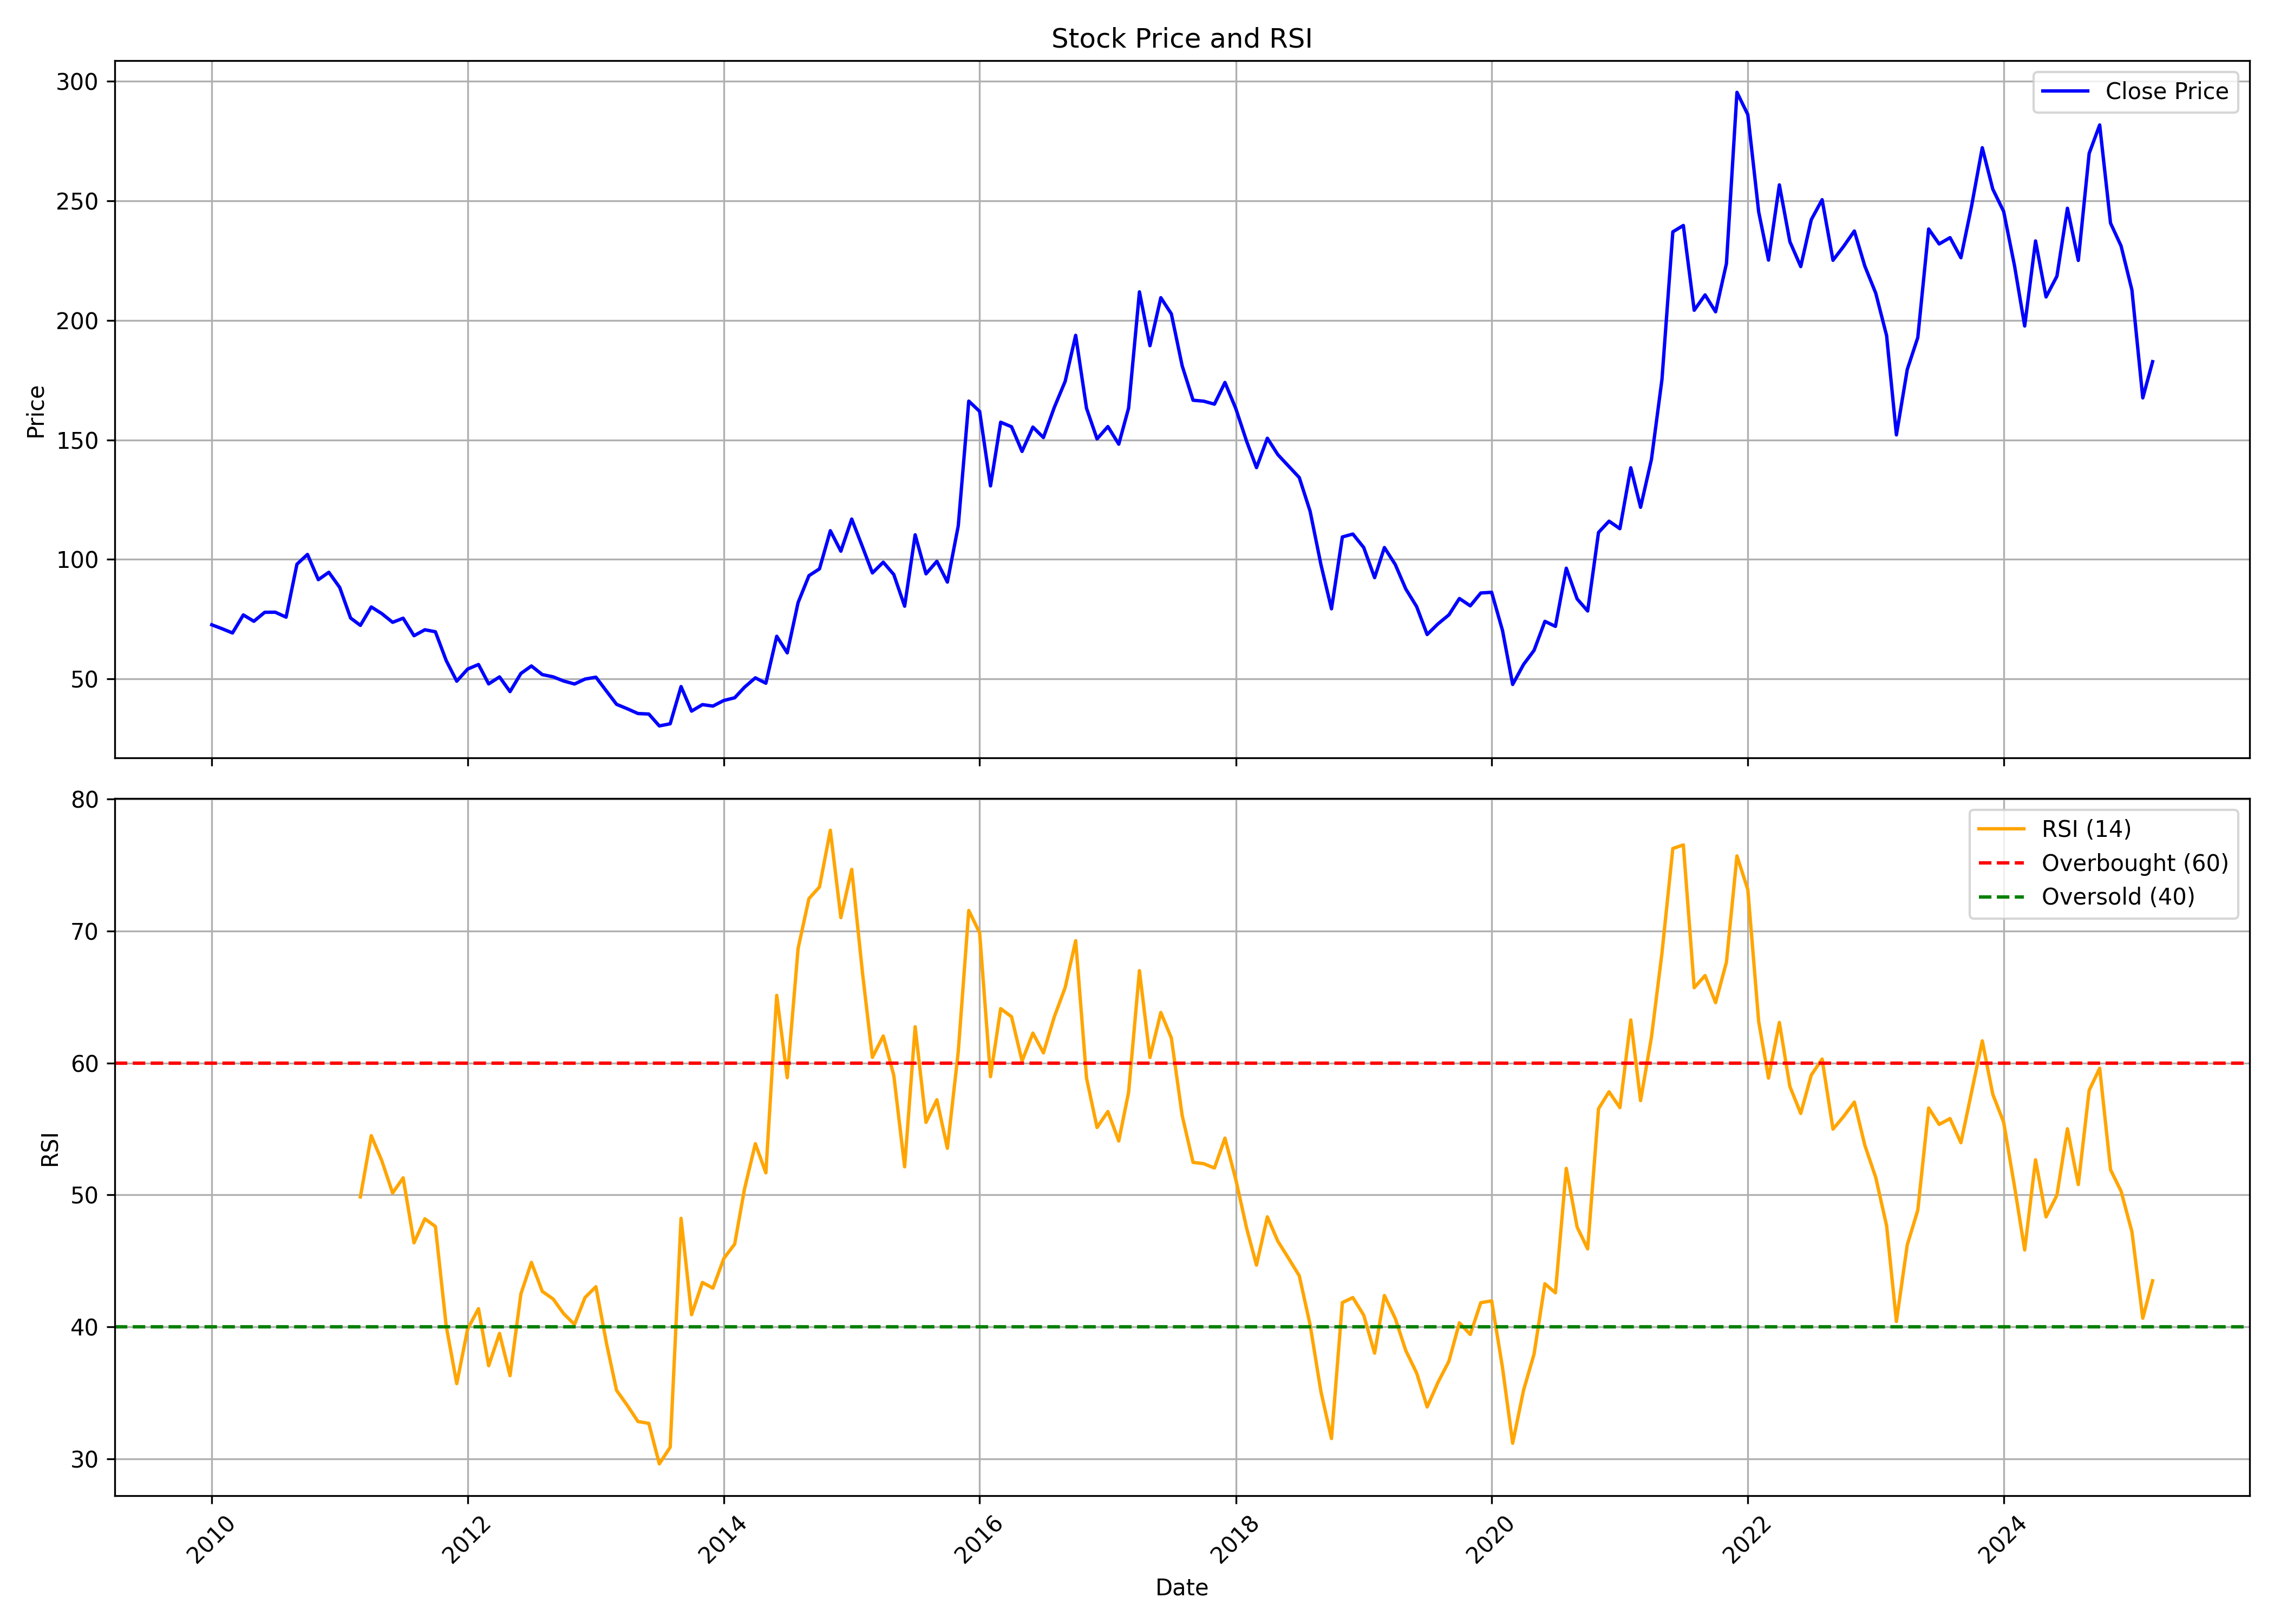

Source data for this figure (header and first rows):
, date, symbol, open, high, low, close, volume, rsi
0, 2010-01-01, HITECHCORP, 80.51, 97.45, 70.48, 72.67, 56155, 
1, 2010-02-01, HITECHCORP, 69.97, 87.25, 69.72, 70.94, 54867, 
2, 2010-03-01, HITECHCORP, 70.94, 86.83, 65.76, 69.25, 93625, 
3, 2010-04-01, HITECHCORP, 70.81, 95.85, 70.81, 76.8, 311520, 
4, 2010-05-01, HITECHCORP, 76.04, 82.62, 71.03, 74.14, 62605, 
5, 2010-06-01, HITECHCORP, 74.57, 83.29, 68.71, 77.9, 72531, 
6, 2010-07-01, HITECHCORP, 80.05, 85.15, 73.01, 77.94, 43879, 
7, 2010-08-01, HITECHCORP, 80.09, 92.06, 73.39, 75.87, 582673, 
8, 2010-09-01, HITECHCORP, 80.23, 101.1, 75.34, 98.01, 656373, 
9, 2010-10-01, HITECHCORP, 100.2, 120, 96, 102.1, 254200, 
10, 2010-11-01, HITECHCORP, 112.7, 119.9, 87.13, 91.54, 93556, 
11, 2010-12-01, HITECHCORP, 102.9, 115, 80.57, 94.63, 603791, 
12, 2011-01-01, HITECHCORP, 98.91, 100.7, 81.69, 88.29, 48689, 
13, 2011-02-01, HITECHCORP, 84.94, 90.86, 68.7, 75.51, 15002, 
14, 2011-03-01, HITECHCORP, 75.43, 79.67, 69.04, 72.43, 29895, 49.85
15, 2011-04-01, HITECHCORP, 70.29, 97.71, 70.29, 80.14, 56398, 54.49
16, 2011-05-01, HITECHCORP, 79.71, 90, 73.97, 77.36, 20654, 52.6
17, 2011-06-01, HITECHCORP, 81.26, 84.77, 71.14, 73.71, 27533, 50.15
18, 2011-07-01, HITECHCORP, 77.14, 83.74, 74.91, 75.43, 13646, 51.3
19, 2011-08-01, HITECHCORP, 76.74, 81.45, 62.92, 68.11, 14576, 46.38
20, 2011-09-01, HITECHCORP, 68.11, 75.87, 65.67, 70.6, 11071, 48.19
21, 2011-10-01, HITECHCORP, 65.71, 75, 65.71, 69.77, 4639, 47.61
22, 2011-11-01, HITECHCORP, 68.37, 73.21, 56.69, 57.69, 24528, 40.05
23, 2011-12-01, HITECHCORP, 60.78, 60.78, 45, 49.1, 11427, 35.71
24, 2012-01-01, HITECHCORP, 54.68, 58.21, 47.18, 54.16, 21974, 39.85
25, 2012-02-01, HITECHCORP, 57.99, 65.41, 52.98, 56.07, 27029, 41.39
26, 2012-03-01, HITECHCORP, 56.95, 57.69, 44.08, 47.96, 108879, 37.07
27, 2012-04-01, HITECHCORP, 48.23, 54.94, 46.09, 50.89, 135710, 39.52
28, 2012-05-01, HITECHCORP, 50.14, 53.72, 42.08, 44.74, 24013, 36.31
29, 2012-06-01, HITECHCORP, 47.92, 54.85, 42.03, 52.32, 33765, 42.51
30, 2012-07-01, HITECHCORP, 51.45, 64.45, 49.71, 55.46, 170662, 44.89
31, 2012-08-01, HITECHCORP, 55.83, 57.26, 49.62, 51.85, 32615, 42.7
32, 2012-09-01, HITECHCORP, 51.85, 54.45, 47.38, 50.92, 33206, 42.12
33, 2012-10-01, HITECHCORP, 52.57, 53.64, 47.61, 49.17, 56458, 41.01
34, 2012-11-01, HITECHCORP, 50.07, 52.66, 46.31, 47.92, 39012, 40.2
35, 2012-12-01, HITECHCORP, 48.73, 52.84, 47.38, 49.98, 34659, 42.23
36, 2013-01-01, HITECHCORP, 49.93, 56.15, 48.99, 50.78, 43502, 43.05
37, 2013-02-01, HITECHCORP, 51.85, 56.15, 44.48, 44.79, 15507, 38.66
38, 2013-03-01, HITECHCORP, 44.88, 48.9, 33.35, 39.43, 33954, 35.2
39, 2013-04-01, HITECHCORP, 37.59, 40.63, 35.09, 37.55, 7060, 34.05
40, 2013-05-01, HITECHCORP, 37.55, 43.76, 33.17, 35.58, 42646, 32.84
41, 2013-06-01, HITECHCORP, 39.78, 39.87, 31.96, 35.36, 16530, 32.7
42, 2013-07-01, HITECHCORP, 35.99, 42.87, 26.82, 30.4, 18293, 29.64
43, 2013-08-01, HITECHCORP, 30.4, 33.97, 30.4, 31.29, 1193, 30.89
44, 2013-09-01, HITECHCORP, 26.42, 46.89, 26.42, 46.84, 11302, 48.22
45, 2013-10-01, HITECHCORP, 46.84, 46.84, 36.58, 36.58, 195, 40.93
46, 2013-11-01, HITECHCORP, 36.58, 41.13, 35.13, 39.3, 9126, 43.37
47, 2013-12-01, HITECHCORP, 39.3, 43.05, 37.47, 38.69, 2795, 42.94
48, 2014-01-01, HITECHCORP, 38.93, 45.91, 38.41, 41.03, 5501, 45.19
49, 2014-02-01, HITECHCORP, 41.03, 43.38, 37.47, 42.16, 8634, 46.28
50, 2014-03-01, HITECHCORP, 42.16, 46.56, 40.43, 46.56, 19234, 50.44
51, 2014-04-01, HITECHCORP, 46.56, 54.62, 42.21, 50.5, 37029, 53.88
52, 2014-05-01, HITECHCORP, 50.5, 58.09, 45.77, 48.25, 164787, 51.68
53, 2014-06-01, HITECHCORP, 48.15, 67.88, 48.11, 67.88, 339181, 65.11
54, 2014-07-01, HITECHCORP, 74.01, 74.01, 54.43, 60.94, 275418, 58.88
55, 2014-08-01, HITECHCORP, 60.85, 93.31, 60.85, 81.98, 492761, 68.67
56, 2014-09-01, HITECHCORP, 82.63, 111, 78.23, 93.22, 1034711, 72.45
57, 2014-10-01, HITECHCORP, 94.64, 108.7, 90.57, 96.06, 352998, 73.32
58, 2014-11-01, HITECHCORP, 95.21, 121.1, 94.74, 112, 622885, 77.62
59, 2014-12-01, HITECHCORP, 109.8, 137, 99.37, 103.4, 509354, 71.01
... 123 more rows
